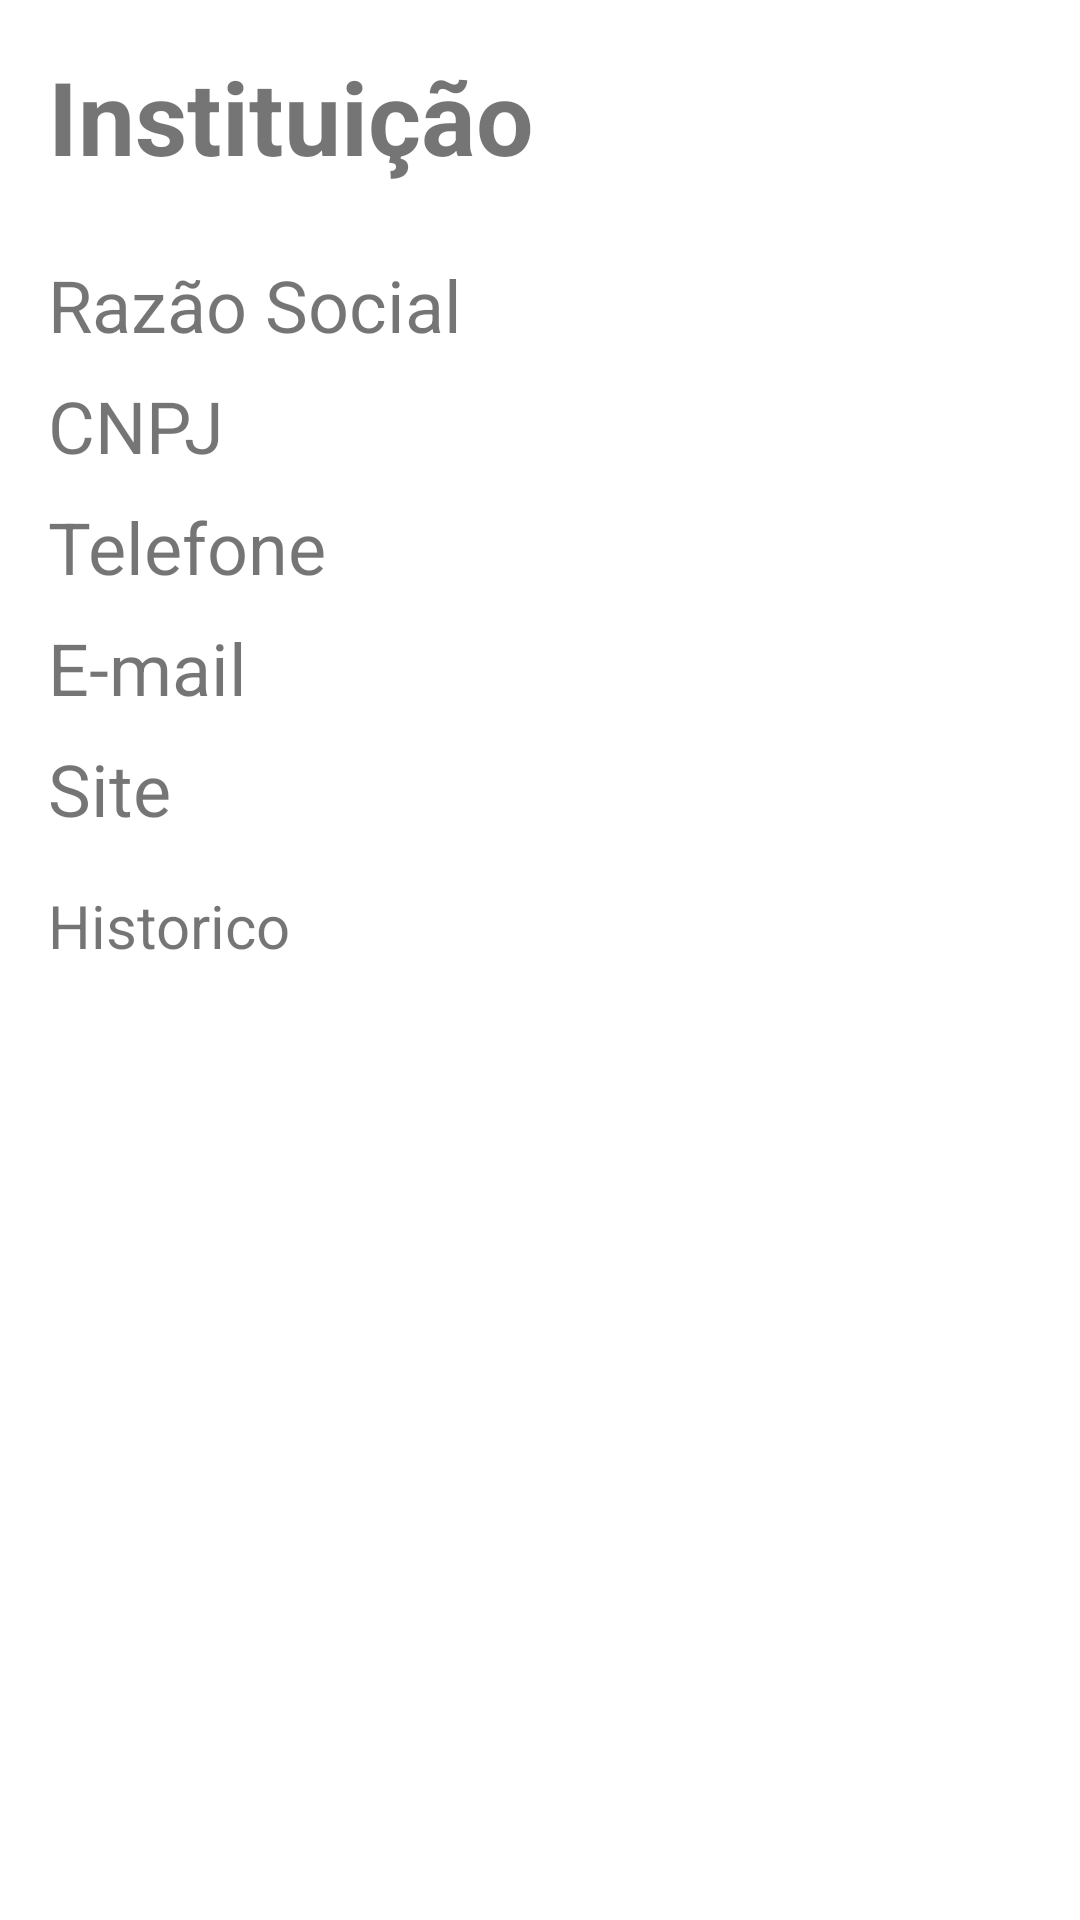

The Android layout XML behind this screen, and the referenced resources:
<!-- AndroidManifest.xml: application theme Theme.UneBrasil -->
<!-- res/layout/activity_dados_instituicao.xml -->
<?xml version="1.0" encoding="utf-8"?>
<androidx.constraintlayout.widget.ConstraintLayout xmlns:android="http://schemas.android.com/apk/res/android"
    xmlns:tools="http://schemas.android.com/tools"
    android:layout_width="match_parent"
    android:layout_height="match_parent"
    xmlns:app="http://schemas.android.com/apk/res-auto">

    <TextView
        android:id="@+id/dados_instituicao_tit_principal"
        android:layout_width="0dp"
        android:layout_height="wrap_content"
        android:layout_marginStart="16dp"
        android:layout_marginTop="16dp"
        android:layout_marginEnd="16dp"
        android:text="Instituição"
        android:textAlignment="viewStart"
        android:textSize="34sp"
        android:textStyle="bold"
        app:layout_constraintEnd_toEndOf="parent"
        app:layout_constraintStart_toStartOf="parent"
        app:layout_constraintTop_toTopOf="parent" />

    <TextView
        android:id="@+id/dados_instituicao_razao"
        android:layout_width="0dp"
        android:layout_height="wrap_content"
        android:layout_marginStart="16dp"
        android:layout_marginTop="24dp"
        android:layout_marginEnd="16dp"
        android:text="Razão Social"
        android:textAlignment="viewStart"
        android:textSize="24sp"
        app:layout_constraintEnd_toEndOf="parent"
        app:layout_constraintStart_toStartOf="parent"
        app:layout_constraintTop_toBottomOf="@+id/dados_instituicao_tit_principal" />

    <TextView
        android:id="@+id/dados_instituicao_cnpj"
        android:layout_width="0dp"
        android:layout_height="wrap_content"
        android:layout_marginStart="16dp"
        android:layout_marginTop="8dp"
        android:layout_marginEnd="16dp"
        android:text="CNPJ"
        android:textSize="24sp"
        app:layout_constraintEnd_toEndOf="parent"
        app:layout_constraintStart_toStartOf="parent"
        app:layout_constraintTop_toBottomOf="@+id/dados_instituicao_razao" />

    <TextView
        android:id="@+id/dados_instituicao_telefone"
        android:layout_width="0dp"
        android:layout_height="wrap_content"
        android:layout_marginStart="16dp"
        android:layout_marginTop="8dp"
        android:layout_marginEnd="16dp"
        android:text="Telefone"
        android:textAlignment="viewStart"
        android:textSize="24sp"
        app:layout_constraintEnd_toEndOf="parent"
        app:layout_constraintStart_toStartOf="parent"
        app:layout_constraintTop_toBottomOf="@+id/dados_instituicao_cnpj" />

    <TextView
        android:id="@+id/dados_instituicao_email"
        android:layout_width="0dp"
        android:layout_height="wrap_content"
        android:layout_marginStart="16dp"
        android:layout_marginTop="8dp"
        android:layout_marginEnd="16dp"
        android:text="E-mail"
        android:linksClickable="true"
        android:textSize="24sp"
        app:layout_constraintEnd_toEndOf="parent"
        app:layout_constraintStart_toStartOf="parent"
        app:layout_constraintTop_toBottomOf="@+id/dados_instituicao_telefone" />

    <TextView
        android:id="@+id/dados_instituicao_site"
        android:layout_width="0dp"
        android:layout_height="wrap_content"
        android:layout_marginStart="16dp"
        android:layout_marginTop="8dp"
        android:layout_marginEnd="16dp"
        android:text="Site"
        android:textSize="24sp"
        app:layout_constraintEnd_toEndOf="parent"
        app:layout_constraintStart_toStartOf="parent"
        app:layout_constraintTop_toBottomOf="@+id/dados_instituicao_email" />

    <TextView
        android:id="@+id/dados_instituicao_historico"
        android:layout_width="0dp"
        android:layout_height="0dp"
        android:layout_marginStart="16dp"
        android:layout_marginTop="16dp"
        android:layout_marginEnd="16dp"
        android:layout_marginBottom="16dp"
        android:text="Historico"
        android:textAlignment="gravity"
        android:textSize="20sp"
        app:layout_constraintBottom_toBottomOf="parent"
        app:layout_constraintEnd_toEndOf="parent"
        app:layout_constraintStart_toStartOf="parent"
        app:layout_constraintTop_toBottomOf="@+id/dados_instituicao_site" />

</androidx.constraintlayout.widget.ConstraintLayout>
<!-- resources referenced by this layout -->
<resources>
  <style name="Theme.UneBrasil" parent="Theme.MaterialComponents.DayNight.DarkActionBar">
          
          <item name="colorPrimary">@color/green_500</item>
          <item name="colorPrimaryVariant">@color/green_700</item>
          <item name="colorOnPrimary">@color/white</item>
          
          <item name="colorSecondary">@color/orange_200</item>
          <item name="colorSecondaryVariant">@color/orange_700</item>
          <item name="colorOnSecondary">@color/black</item>
          
          <item name="android:statusBarColor" tools:targetApi="l">?attr/colorPrimaryVariant</item>
          
  
      </style>
  <color name="green_500">#008037</color>
  <color name="green_700">#00520C</color>
  <color name="white">#FFFFFFFF</color>
  <color name="orange_200">#FFA500</color>
  <color name="orange_700">#C67600</color>
  <color name="black">#FF000000</color>
</resources>
